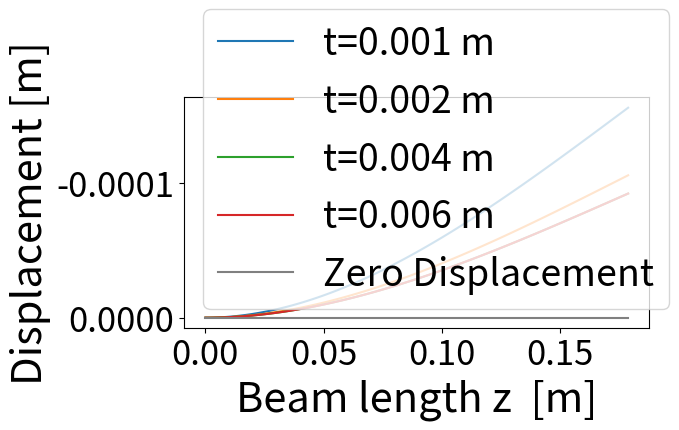
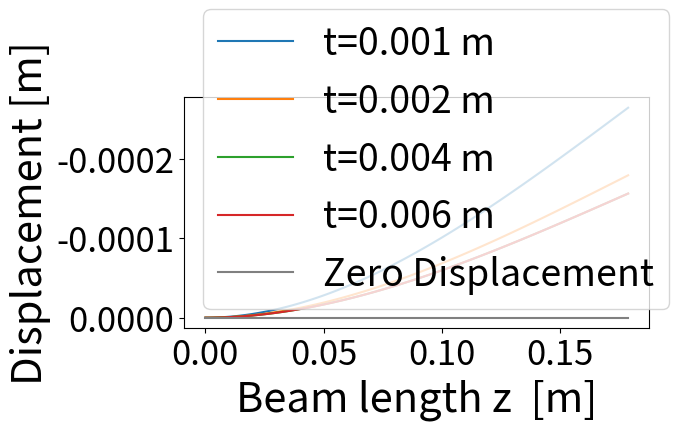

Reproduce these figures in Python, in order.
import numpy as np
import matplotlib.pyplot as plt
# -------------------------------------------------------------
#   Material property sheet  ―  Carbon-Fibre / PEEK laminate
#   (continuous UD fibres, ~55 % Vf, room-temperature data)
#   Units: SI  (kg, m, N, Pa, J, °C)
# -------------------------------------------------------------
CF_PEEK = {
    # PHYSICAL
    "rho"           : 1550,           # density ρ  [kg/m³]

    # ELASTIC MODULI  (use the one that matches your lay-up)
    "E_long"        : 150 * 10**9,           # UD 0° modulus  [Pa]
    "E_quasi_iso"   : 75 *10**9,            # quasi-isotropic laminate  [Pa]
    "G_in_plane"    : 5.0 *10**9,           # shear modulus  ±45° laminate [Pa]
    "nu"            : 0.3,             # Poisson’s ratio  (average)

    # STRENGTH ALLOWABLES (already knocked-down, A-basis) – apply project SF!
    "sigma_t_allow" : 2.5 *10** 8,           # tensile allow (0°)  [Pa]
    "sigma_c_allow" : 2.0 *10** 8,           # compressive allow (0°) [Pa]
    "tau_allow"     : 9.0 *10** 7,           # in-plane shear allow  [Pa]
}

# 2024-T3 aluminium (sheet) – key room-temperature properties
Al2024_T3 = {
    "rho": 2780,              # kg/m^3
    "E": 73e9,                    # Pa  (Young’s modulus)
    "G": 27e9,                    # Pa  (shear modulus)
    "melting_range": (502, 638),  # °C  (solidus, liquidus)
    "Tg": None,                   # not applicable – fully crystalline
    "sigma_y": 345e6,             # Pa  (0.2 % yield strength)
    "sigma_UTS": 483e6            # Pa  (ultimate tensile strength)
}

# CFRP (carbon-fibre reinforced polymer) – key properties
CFRP = {
    "rho": 1560,              # kg/m^3
    "E_flex": 4.1e9,              # Pa  (Flexural modulus)
    "E_tens": 131e9,              # Pa  (Tensile modulus 0°)
    "E_comp": 128e9,              # Pa  (Compressive modulus 0°)
    "G": 128e9,                   # Pa  (shear modulus)
    "Tg": 194,                    # °C  (glass-transition temperature)
    "sigma_Comp": 1680e6,         # Pa  (ultimate compressive strength)
    "sigma_Tens": 1620e6          # Pa  (ultimate tensile strength)
}
GF_PA6_30 = {
    "rho":          1360,      # kg/m^3  
    "E":            9.6e9,     # Pa      (tensile modulus) 
    "G":            3.5e9,     # Pa      (≈ E / 2(1+ν), ν≈0.38)
    "sigma_UTS":    185e6,     # Pa      (stress at break) 
    "sigma_y":      None,      # PA-6 shows no distinct yield before break
    "tau_allow":    None,      # shear allowables rarely published for short-GF
    "Tg":           None,      # semicrystalline; use Tm & HDT instead
    "T_melt":       220,       # °C      :contentReference
    "HDT_1.8MPa":   210,       # °C      heat-deflection temp 
    "alpha_parallel": 25e-6,   # 1/K     CLTE parallel to flow 
    "notes": (
        "Short-fibre injection grade; properties nearly isotropic. "
        "Values drop ~35 % in high-humidity (conditioned) state."
    )
}
def calc_nvm(L=0.17889, h=3.175, Tz=-4.429, Ty=-7.6716, Wr=1.6527888, PLOT=True):
    """
    Cantilever beam (drone arm) with three tip-loads:
        Tz : horizontal (rightwards positive) tip force  [N]
        Ty : vertical (downwards positive) tip force  [N]
        Wr : vertical downward weight due to motor, ESC and propellor   [N]

    Returns axial-force N(x), shear-force V(x), and bending-moment M(x)
    diagrams and shows them with Matplotlib.
    """
    # ---- fixed-end reactions ----
    Rz = Tz                 # horizontal reaction at root
    Ry = Ty - Wr            # vertical reaction  (↑ if +ve)
    Mr = (Ty - Wr) * L + h * Tz    # reaction moment   (counter-clockwise +)

    # discretise beam for plotting
    x  = np.linspace(0, L, 400)
    N  = Rz * np.ones_like(x)           # axial: constant
    V  = Ry * np.ones_like(x)           # shear: constant
    M  = Mr - Ry * x                    # bending: linear

    # quick print-out of reactions
    print("\n=== Reactions at x = 0 (root) ===")
    print(f"Rz = {Rz:7.3f}  N")
    print(f"Ry = {Ry:7.3f}  N")
    print(f"Mr = {Mr:7.3f}  N·m")
    print("===============================\n")

    if PLOT:
        colours = ["#26547C",  # YInMn Blue
                   "#A6808C",  # Mountbatten Pink
                   "#EAC435"]  # Saffron
        # ----- plots -----
        for (data, title, ylabel), col in zip(
            [(N, "Axial-Force Diagram (N)",     "N(z)  [N]"),
            (V, "Shear-Force Diagram (V)",     "V(z)  [N]"),
            (M, "Bending-Moment Diagram (M)", "M(z)  [N·m]")],
            colours):
        # for data, title, ylabel in [
        #     (N, "Axial-Force Diagram (N)", "N(z)  [N]"),
        #     (V, "Shear-Force Diagram (V)", "V(z)  [N]"),
        #     (M, "Bending-Moment Diagram (M)", "M(z)  [N·m]")
        # ]:
            plt.figure(figsize=(6, 3))
            plt.plot(x, data, linewidth=2, color=col)          # main curve
            plt.axhline(0, color="gray", linestyle="--", linewidth=0.8)
            plt.fill_between(x, data, color=col, alpha=0.30)   # lighter tint
            # plt.title(title)
            plt.xlim(0, L)
            plt.ylim(-np.max(np.abs(data))*1.1,
                      np.max(np.abs(data))*1.1)
            plt.gca().invert_yaxis()
            plt.xlabel("Beam length x  [m]", fontsize=30)  # axis title
            plt.ylabel(ylabel, fontsize=30)
            plt.tick_params(axis='both', which='major', labelsize=30)  # tick numbers
            
            # plt.xlabel("Beam length x  [m]")
            # plt.ylabel(ylabel)
            plt.grid(False)
            plt.show()
            # plt.figure(figsize=(6,3))
            # plt.plot(x, data, linewidth=2)
            # plt.axhline(0, color="gray", linestyle="--", linewidth=0.8)
            # plt.fill_between(x, data, color='lightblue')
            # plt.title(title)
            # plt.xlim(0, L)
            # plt.ylim(-np.max(np.abs(data)) * 1.1, np.max(np.abs(data)) * 1.1)
            # plt.gca().invert_yaxis() # negative values plotted upwards     
            # plt.xlabel("Beam length x  [m]")
            # plt.ylabel(ylabel)
            # plt.grid(False)
            # plt.show()
    
    return N, V, M


def calc_mmoi_rec(b, h, t,):    
    """
    Cal
    c = h / 2culate the moment of inertia of a rectangular beam
    """
    I_rec = (b * h**3) / 12 - (b - 2*t) * (h - 2*t)**3 / 12
    A = b * h - (b - 2* t) * (h - 2* t)
    return I_rec, A


def calc_mmoi_circ(d0, t):
    """
    Cal
    c = d0 / 2culate the moment of inertia of a tube beam
    """
    I_circ = np.pi * (d0**4 - (d0 - 2*t)**4) / 64
    A = np.pi * (d0**2 - (d0 - 2*t)**2) / 4
    return I_circ, A


def calc_bending_displacement(P, I, L, E):
    """
    Calculate the bending stress in a beam
    """
    x = np.linspace(0, L, 100) # Discretize the beam length
    delta = P * L**3 / (3 * E * I) # Bending displacement formula
    delta_y = P * x**2 / (6 * E * I) * (3 * L - x) # Bending displacement formula
    slope = P * L**2 / (2 * E * I) # Slope of the beam

    return delta, delta_y, slope


def calc_buckling_load(E, I, L, n=0.25):
    """

    c is distance from the neutral axis to the most distant fibre where you want the stress (m)     Calculate the buckling load of a beam
    """
    return n *(np.pi**2 * E * I) / (L)**2


def calc_bending_stress(M, I, c):
    """
    Calculate the bending stress in a beam IN MPa
    """
    return M * c / I

def calc_normal_stress(N, A):
    """
    Calculate the normal stress in a beam
    """
    return N / A


def calc_mass(A, L, h, rho):
    """
    Calculate the mass of a beam
    """
    return A * L * rho + A * h * rho


if __name__ == "__main__":
    L = 0.17889 # Length of the beam in meters
    h = 0.005175  # Height of the beam in meters
    x = np.linspace(0, L, 100) # Discretize the beam length
    Tz = -4.429 # Horizontal force in Newtons
    Ty = -7.6716 # Vertical force in Newtons
    Wr = 1.6527888 # Motor + ESC + propellor weight in Newtons

    P = Wr + Ty # Total load on the beam in Newtons

    # Plot the NVM diagrams
    N, V, M = calc_nvm(L, h, Tz, Ty, Wr, PLOT=False)

    # Define the dimensions
    b = 0.01
    h = 0.01
    d0 = 0.01

    rect_dict = {}
    circ_dict = {} 
    # Test the moment of inertia calculation for different wall thicknesses
    for material in ["CFRP", "Al2024_T3", "CF_PEEK"]:
        E = CFRP["E_tens"] if material == "CFRP" else Al2024_T3["E"] if material == "Al2024_T3" else CF_PEEK["E_long"]
        rho = CFRP["rho"] if material == "CFRP" else Al2024_T3["rho"] if material == "Al2024_T3" else CF_PEEK["rho"]
        for beam in ["rect", "circ"]:
            for t in [0.001, 0.002, 0.004, 0.006]:
                sub_dict = {}

                # Calculate moment of inertia and area
                if beam == "rect":
                    # Rectangular beam
                    I, A = calc_mmoi_rec(b, h, t)
                else:
                    # Circular beam
                    I, A = calc_mmoi_circ(d0, t)
                sub_dict["MMOI"] = I

                # Calculate buckling load of the beam
                sub_dict["Buckling"] = calc_buckling_load(E, I, L)

                # Calculate bending displacement and slope
                delta, delta_y, slope = calc_bending_displacement(P, I, L, E)
                sub_dict["Max Displacement"] = delta
                sub_dict["Slope"] = slope
                sub_dict["Displacement"] = delta_y

                # Calculate normal and bending stress
                norm_stress = calc_normal_stress(N, A)
                if beam == "rect":
                    comp_bend_stress = calc_bending_stress(M, I, h/2)
                    tens_bend_stress = calc_bending_stress(M, I, -h/2)
                else:
                    comp_bend_stress = calc_bending_stress(M, I, d0/2)
                    tens_bend_stress = calc_bending_stress(M, I, -d0/2)
                sub_dict["Max Stress State"] = np.max(tens_bend_stress + norm_stress)
                sub_dict["Min Stress State"] = np.min(comp_bend_stress + norm_stress)

                # Calculate mass of the beam
                sub_dict["Mass"] = calc_mass(A, L, h, rho)

                # Store the results in the dictionary
                if beam == "rect":
                    rect_dict[t] = sub_dict
                else:
                    circ_dict[t] = sub_dict
        
        # Print the results
        for beam in ["rect", "circ"]:
            for t, data in (rect_dict if beam == "rect" else circ_dict).items():
                print(f"{beam} beam with t={t:.3f} m:")
                print(f"  Material: {material}")
                print(f"  Moment of Inertia: {data['MMOI'] * 1e12:.3e} mm^4")
                print(f"  Buckling Load: {data['Buckling']:.3e} N")
                print(f"  Max Displacement: {np.max(data['Max Displacement']) * 1e3:.3e} mm")
                print(f"  Slope: {data['Slope']:.3e} rad")
                print(f"  Max Stress State: {np.max(data['Max Stress State']) * 10**(-6):.3f} MPa")
                print(f"  Min Stress State: {np.min(data['Min Stress State']) * 10**(-6):.3f} MPa")
                print(f"  Mass: {data['Mass'] * 1e3:.3f} gg")
                print("==========================")
    
        
    plt.figure(figsize=(6,3))
    for t, data in rect_dict.items():
        plt.plot(x, data["Displacement"], label=f"t={t:.3f} m")
    plt.plot(x, np.zeros(100), color="gray", label="Zero Displacement")
    # plt.title("Bending Displacement of Rectangular Beam")
    # plt.xlabel("Beam length x  [m]", fontsize=18)  # axis title
    #         plt.ylabel(ylabel, fontsize=18)
    #         plt.tick_params(axis='both', which='major', labelsize=16)  # tick numbers
    plt.xlabel("Beam length z  [m]", fontsize=30)  # axis title
    plt.ylabel("Displacement [m]", fontsize=30)
    plt.tick_params(axis='both', which='major', labelsize=25)  # tick numbers
    plt.ylabel("Displacement [m]")
    plt.gca().invert_yaxis()
    plt.legend(fontsize=27)
    plt.grid(False)
    plt.show()

    plt.figure(figsize=(6,3))
    for t, data in circ_dict.items():
        plt.plot(x, data["Displacement"], label=f"t={t:.3f} m")
    plt.plot(x, np.zeros(100), color="gray", label="Zero Displacement")
    # plt.title("Bending Displacement of Circular Beam")
    plt.xlabel("Beam length z  [m]", fontsize=30)  # axis title
    plt.ylabel("Displacement [m]", fontsize=30)
    plt.tick_params(axis='both', which='major', labelsize=25)  # tick numbers
    plt.ylabel("Displacement [m]")
    plt.gca().invert_yaxis()
    plt.legend(fontsize=27)
    plt.grid(False)
    plt.show()
    for t, data in rect_dict.items():
        print(f"Maximum stress state for rectangular beam with t={t:.3f} m: {np.max(data['Max Stress State'])*10**(-6):.3f} MPa")
        print(f"Minimum stress state for rectangular beam with t={t:.3f} m: {np.min(data['Min Stress State'])*10**(-6):.3f} MPa")
    print("==========================")
    for t, data in circ_dict.items():
        print(f"Maximum stress state for circular beam with t={t:.3f} m: {np.max(data['Max Stress State'])*10**(-6):.3f} MPa")
        print(f"Minimum stress state for circular beam with t={t:.3f} m: {np.min(data['Min Stress State'])*10**(-6):.3f} MPa")